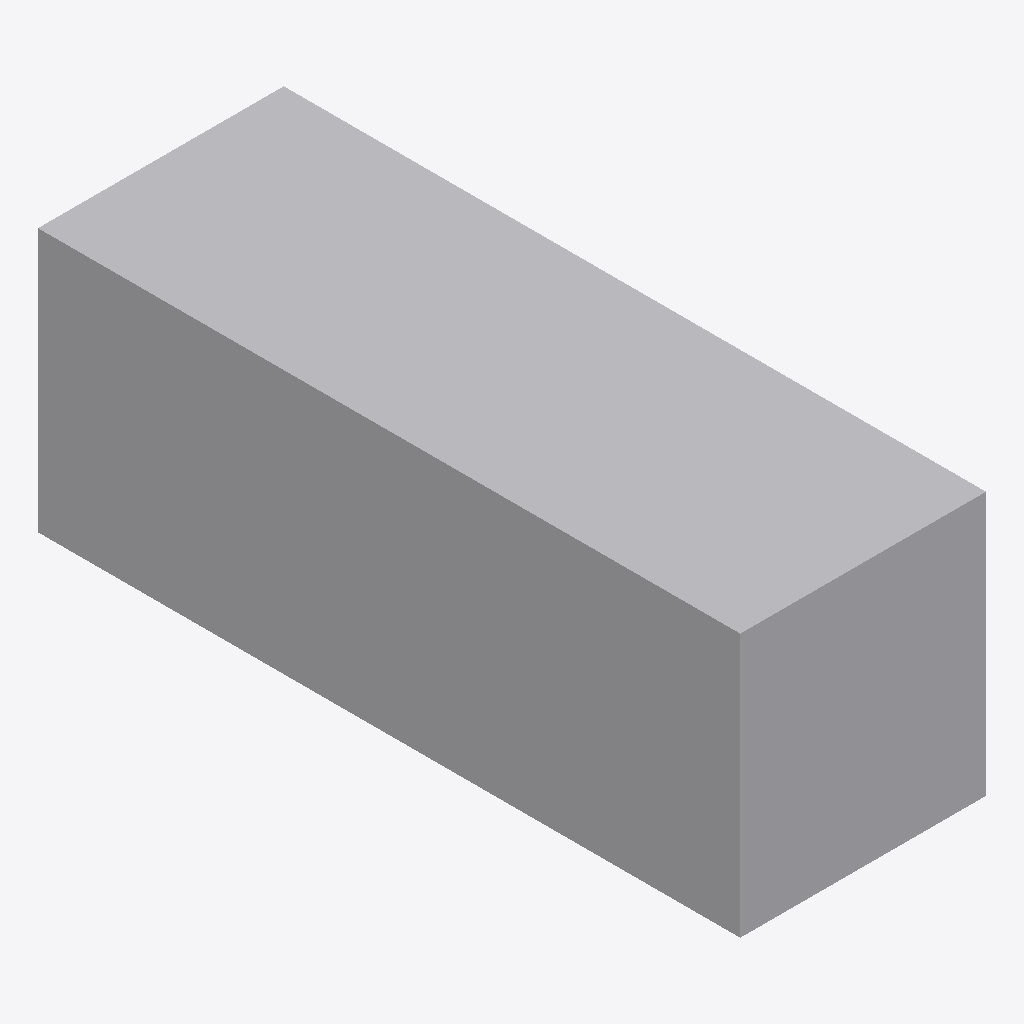
Isometric view of an IFC building model (IFC-SPF (STEP), schema IFC4, length unit metre), seen from the south-west, elements coloured by IFC class: 1 other element (light grey).
Extent 0.7 m × 2.0 m × 0.8 m (x, y, z). Storeys (1): EG at 0.00 m. Elements (1): 1 IfcFurniture.

HEADER;
FILE_DESCRIPTION(('ViewDefinition[DesignTransferView]'),'2;1');
FILE_NAME('/dev/null','2026-11-18T07:31:32+01:00',(''),(''),'IfcOpenShell 0.8.5','IfcOpenShell 0.8.5','Nobody');
FILE_SCHEMA(('IFC4'));
ENDSEC;
DATA;
#6=IFCPROJECT('0xhgxWMIf6UOIILrhcdlWF',#5,'preview-untersuchungsliege',$,$,$,$,(#15),#10);
#18=IFCSITE('2kxEB2afn4YfaCyRN8P8q8',#17,'Site',$,$,#29,$,$,$,$,$,$,$,$);
#20=IFCBUILDING('1eqjyXoF5EU8b6o_wpgVyn',#19,'Building',$,$,#34,$,$,$,$,$,$);
#36=IFCBUILDINGSTOREY('1G5il2Mj92iw9FkIJQDRKI',#35,'EG',$,$,#43,$,$,$,0.0);
#58=IFCFURNITURE('23Er7n9gTEYBbUFNMPpIDG',#57,'Untersuchungsliege',$,$,#72,#65,$,.BED.);
ENDSEC;
